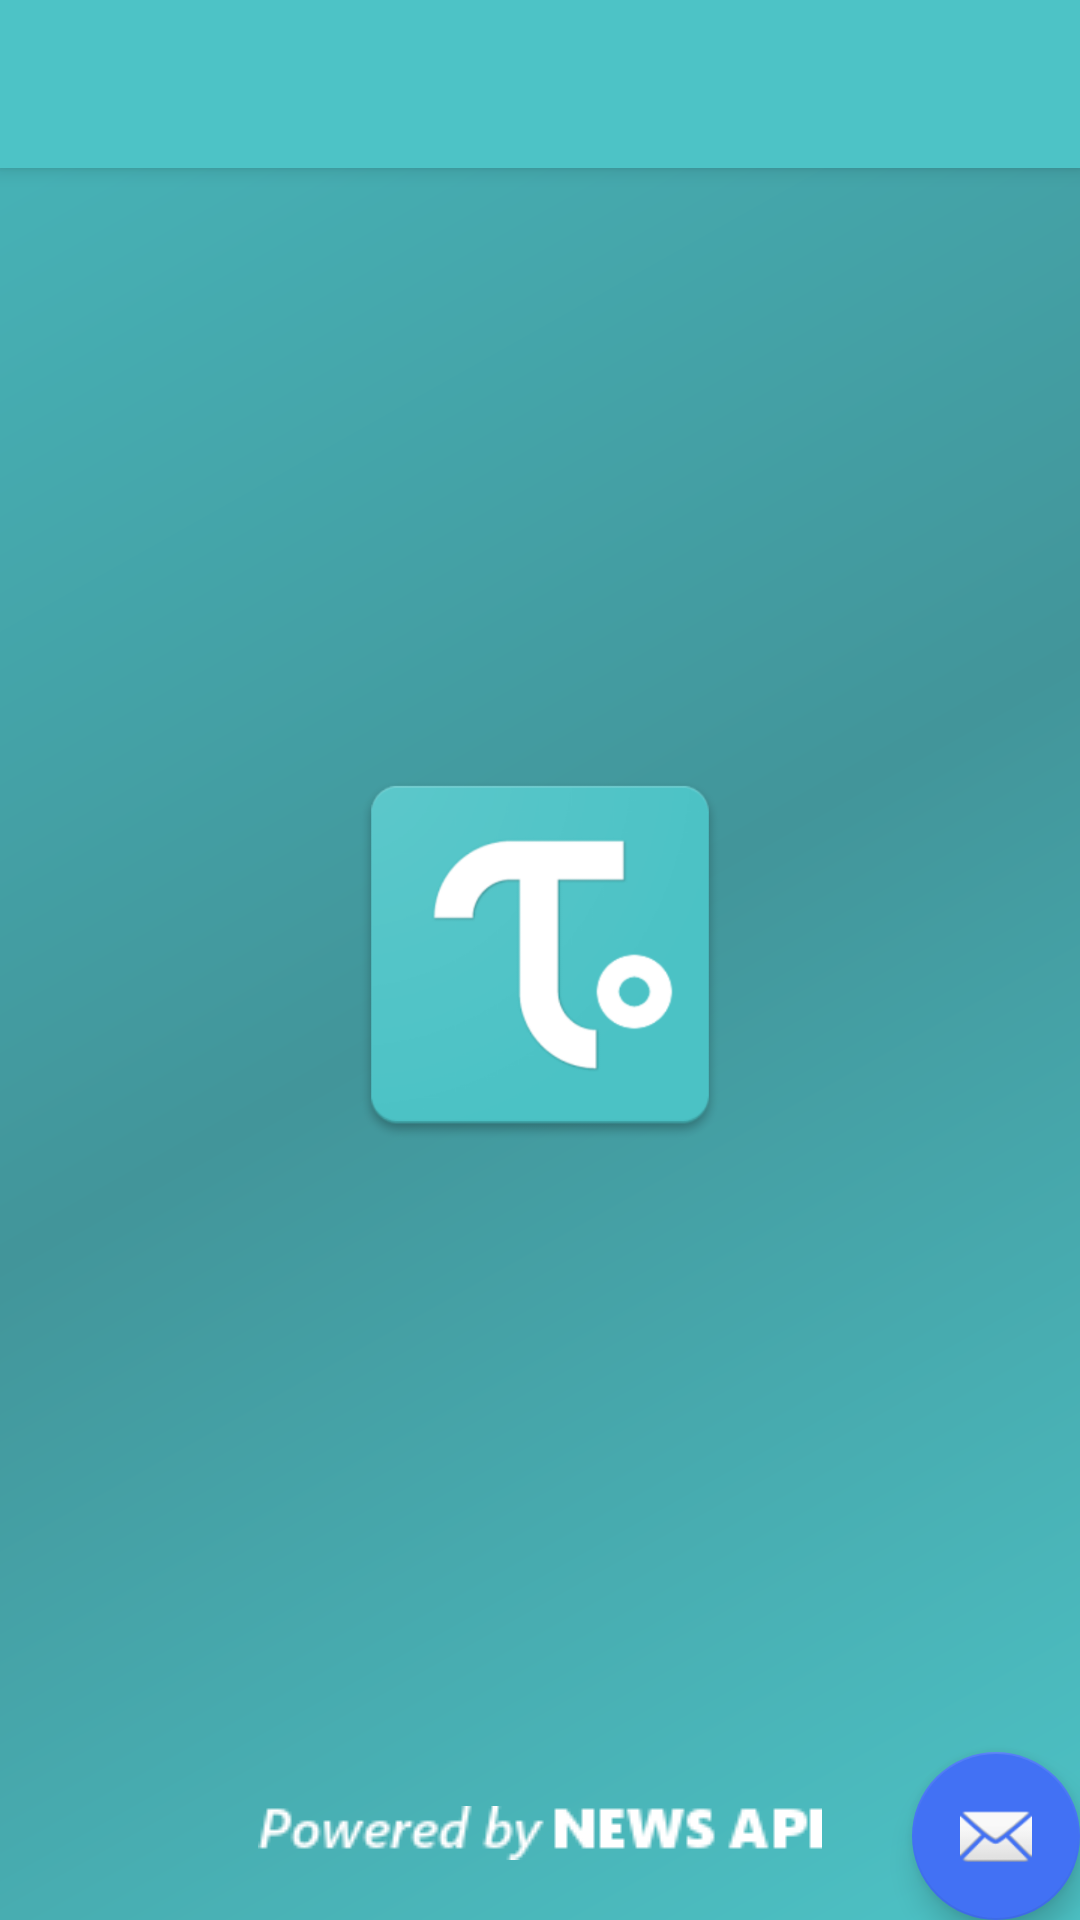

Produce the Android XML layout that renders to this screen, including the resource entries it uses.
<!-- AndroidManifest.xml: activity theme AppTheme.NoActionBar -->
<!-- res/layout/activity_graphy.xml -->
<?xml version="1.0" encoding="utf-8"?>
<android.support.design.widget.CoordinatorLayout xmlns:android="http://schemas.android.com/apk/res/android"
    xmlns:app="http://schemas.android.com/apk/res-auto"
    xmlns:tools="http://schemas.android.com/tools"
    android:layout_width="match_parent"
    android:layout_height="match_parent"
    tools:context="com.twilllnews.features.graphy.GraphyActivity">

    <android.support.design.widget.AppBarLayout
        android:layout_width="match_parent"
        android:layout_height="wrap_content"
        android:theme="@style/AppTheme.AppBarOverlay">

        <android.support.v7.widget.Toolbar
            android:id="@+id/toolbar"
            android:layout_width="match_parent"
            android:layout_height="?attr/actionBarSize"
            android:background="?attr/colorPrimary"
            app:popupTheme="@style/AppTheme.PopupOverlay" />

    </android.support.design.widget.AppBarLayout>

    <include layout="@layout/content_graphy" />

    <android.support.design.widget.FloatingActionButton
        android:id="@+id/fab"
        android:layout_width="wrap_content"
        android:layout_height="wrap_content"
        android:layout_gravity="bottom|end"
        android:layout_margin="@dimen/fab_margin"
        app:srcCompat="@android:drawable/ic_dialog_email" />

</android.support.design.widget.CoordinatorLayout>
<!-- res/layout/content_graphy.xml (included above) -->
<?xml version="1.0" encoding="utf-8"?>
<android.support.constraint.ConstraintLayout xmlns:android="http://schemas.android.com/apk/res/android"
    xmlns:app="http://schemas.android.com/apk/res-auto"
    xmlns:tools="http://schemas.android.com/tools"
    android:layout_width="match_parent"
    android:layout_height="match_parent"
    app:layout_behavior="@string/appbar_scrolling_view_behavior"
    tools:context="com.twilllnews.features.graphy.GraphyActivity"
    tools:showIn="@layout/activity_graphy">

</android.support.constraint.ConstraintLayout>
<!-- resources referenced by this layout -->
<resources>
  <style name="AppTheme.AppBarOverlay" parent="ThemeOverlay.AppCompat.Dark.ActionBar" />
  <style name="AppTheme.PopupOverlay" parent="ThemeOverlay.AppCompat.Light" />
  <style name="AppTheme.NoActionBar">
          <item name="windowActionBar">false</item>
          <item name="windowNoTitle">true</item>
      </style>
</resources>
